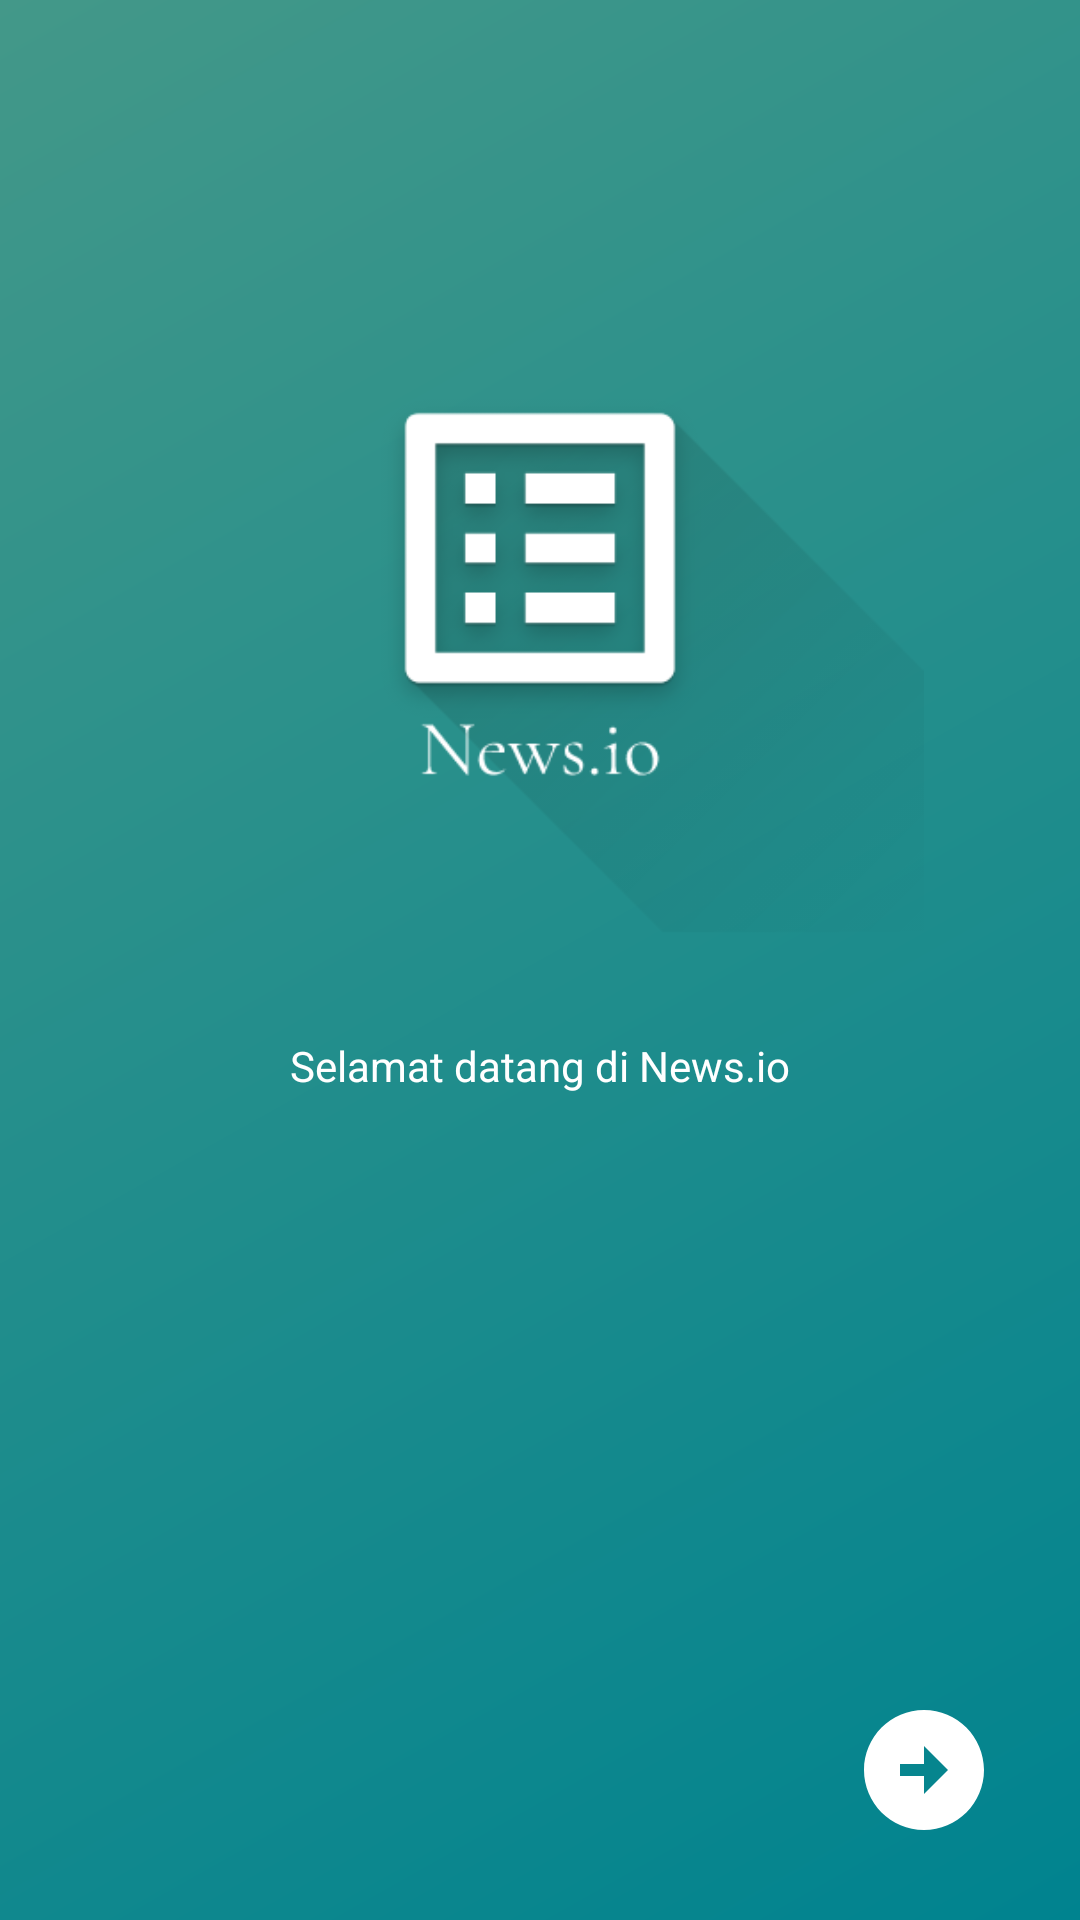

Android layout source for this screen:
<!-- AndroidManifest.xml: application theme Theme.Thesis -->
<!-- res/layout/activity_help.xml -->
<?xml version="1.0" encoding="utf-8"?>
<androidx.constraintlayout.widget.ConstraintLayout
    xmlns:android="http://schemas.android.com/apk/res/android"
    xmlns:app="http://schemas.android.com/apk/res-auto"
    xmlns:tools="http://schemas.android.com/tools"
    android:layout_width="match_parent"
    android:layout_height="match_parent"
    tools:context=".ui.help.HelpActivity"
    android:background="@drawable/bg_gradient"
    >

    <ImageView
        android:id="@+id/help_image"
        android:layout_width="256dp"
        android:layout_height="256dp"
        android:layout_marginStart="16dp"
        android:layout_marginTop="32dp"
        android:layout_marginEnd="16dp"
        android:layout_marginBottom="32dp"
        android:src="@drawable/ic_splash_fore"
        app:layout_constraintBottom_toBottomOf="parent"
        app:layout_constraintEnd_toEndOf="parent"
        app:layout_constraintStart_toStartOf="parent"
        app:layout_constraintTop_toTopOf="parent"
        app:layout_constraintVertical_bias="0.13" />

    <TextView
        android:id="@+id/help_message"
        android:layout_width="0dp"
        android:layout_height="wrap_content"
        android:layout_marginStart="16dp"
        android:layout_marginTop="16dp"
        android:layout_marginEnd="16dp"
        android:textColor="@color/white"
        android:textAlignment="center"
        android:text="Selamat datang di News.io"
        app:layout_constraintEnd_toEndOf="@+id/help_image"
        app:layout_constraintStart_toStartOf="@+id/help_image"
        app:layout_constraintTop_toBottomOf="@+id/help_image" />

    <ImageButton
        android:id="@+id/button_next"
        android:layout_width="wrap_content"
        android:layout_height="wrap_content"
        android:layout_marginEnd="16dp"
        android:layout_marginBottom="16dp"
        android:textColor="@color/white"
        android:backgroundTint="@color/trans"
        android:src="@drawable/ic_baseline_arrow_circle_right_24"
        app:layout_constraintBottom_toBottomOf="parent"
        app:layout_constraintEnd_toEndOf="parent" />

    <ImageButton
        android:id="@+id/button_previous"
        android:layout_width="wrap_content"
        android:layout_height="wrap_content"
        android:layout_marginStart="16dp"
        android:layout_marginEnd="16dp"
        android:layout_marginBottom="16dp"
        android:textColor="@color/white"
        android:backgroundTint="@color/trans"
        android:src="@drawable/ic_baseline_arrow_circle_left_24"
        android:visibility="gone"
        app:layout_constraintBottom_toBottomOf="parent"
        app:layout_constraintEnd_toStartOf="@+id/button_next"
        app:layout_constraintHorizontal_bias="0.0"
        app:layout_constraintStart_toStartOf="parent" />

</androidx.constraintlayout.widget.ConstraintLayout>
<!-- resources referenced by this layout -->
<resources>
  <color name="trans">#00000000</color>
  <color name="white">#FFFFFFFF</color>
  <!-- drawable bg_gradient (drawable) -->
  <?xml version="1.0" encoding="utf-8"?>
  <shape xmlns:android="http://schemas.android.com/apk/res/android"
      android:shape="rectangle" >
      <gradient
          android:type="linear"
          android:angle="135"
          android:startColor="#00838f"
          android:endColor="#439889" />
  </shape>
  <!-- drawable ic_baseline_arrow_circle_right_24 (drawable) -->
  <vector android:autoMirrored="true" android:height="48dp"
      android:tint="#FFFFFF" android:viewportHeight="24"
      android:viewportWidth="24" android:width="48dp" xmlns:android="http://schemas.android.com/apk/res/android">
      <path android:fillColor="@android:color/white" android:pathData="M22,12c0,-5.52 -4.48,-10 -10,-10S2,6.48 2,12c0,5.52 4.48,10 10,10S22,17.52 22,12zM12,13l-4,0v-2l4,0V8l4,4l-4,4V13z"/>
  </vector>
  <!-- drawable ic_splash_fore: png bitmap (drawable, 14650 bytes) -->
  <style name="Theme.Thesis" parent="Theme.MaterialComponents.DayNight.DarkActionBar">
          
          <item name="colorPrimary">@color/secondaryLightColor</item>
          <item name="colorPrimaryVariant">@color/primaryLightColor</item>
          <item name="colorOnPrimary">@color/primaryDarkColor</item>
          
          <item name="colorSecondary">@color/secondaryColor</item>
          <item name="colorSecondaryVariant">@color/secondaryLightColor</item>
          <item name="colorOnSecondary">@color/secondaryDarkColor</item>
          
          <item name="android:statusBarColor">?attr/colorSecondaryVariant</item>
          <item name="android:textColor">@color/black</item>
          
      </style>
  <color name="secondaryLightColor">#4fb3bf</color>
  <color name="primaryLightColor">#439889</color>
  <color name="primaryDarkColor">#003d33</color>
  <color name="secondaryColor">#00838f</color>
  <color name="secondaryDarkColor">#005662</color>
  <color name="black">#FF000000</color>
</resources>
